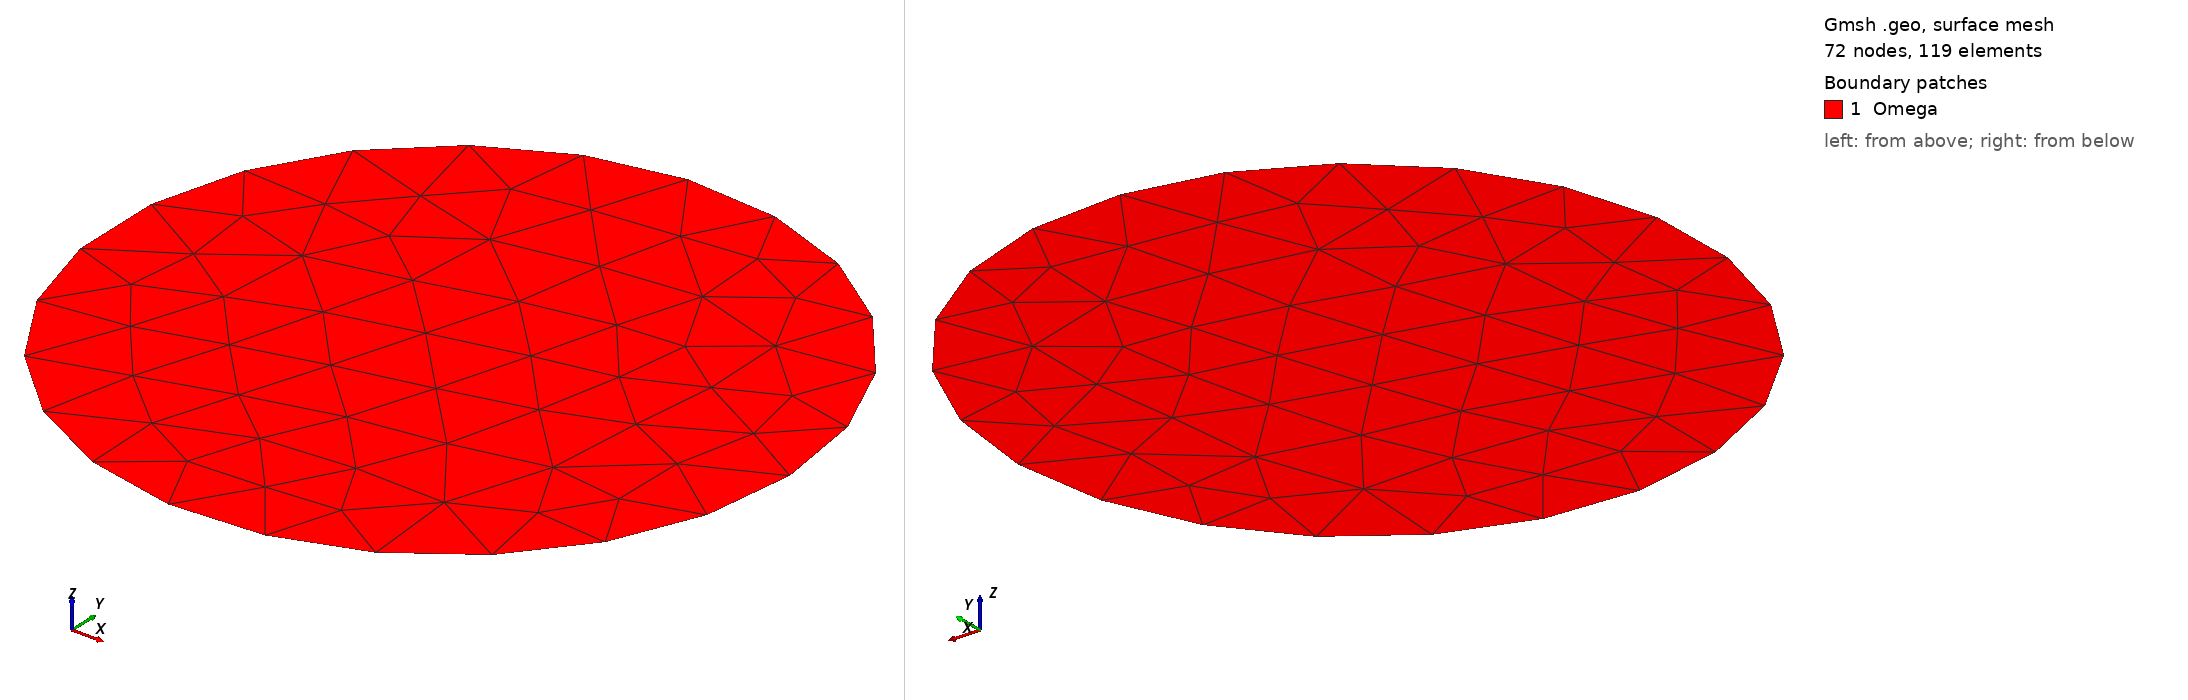

Gmsh geometry script, surface-meshed: 72 nodes, 119 surface elements. Boundary patches (legend numbers): 1 Omega. Left view from above one corner, right view from below the opposite corner. Legend entries are the model's physical surfaces. The drawing asked Gmsh for element sizes between 1% and 20% of the model's largest extent; the script's own settings can give other sizes.

=== example2.geo (drawn) ===
//+
SetFactory("OpenCASCADE");
Circle(1) = {0, 0, 0, 0.5, 0, 2*Pi};
//+
Curve Loop(1) = {1};
//+
Plane Surface(1) = {1};
//+
Physical Surface("Omega", 2) = {1};
